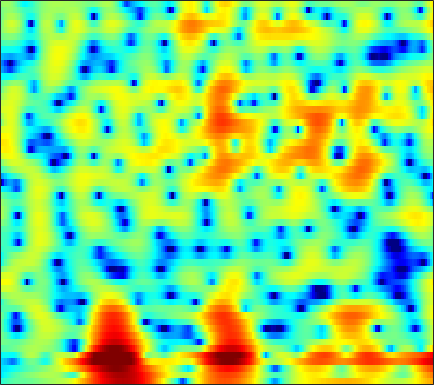

Data behind this chart, as committed beside it:
-3.5796, -3.1934, -2.7253, -2.3138, -2.0585, -1.7696, -1.5449, -1.4191, -1.2969, -1.2238, -1.1705, -1.1402, -1.0789, -0.95356, -0.80563, -0.56102, -0.33289, -0.17198, 0.047396, 0.28369, 0.53322, 0.72331, 0.97541, 1.217
-6.234, -5.493, -4.62, -3.864, -3.359, -2.768, -2.244, -1.887, -1.457, -1.066, -0.7104, -0.4611, -0.1484, 0.1467, 0.3588, 0.6323, 0.9, 1.09, 1.319, 1.511, 1.667, 1.759, 1.842, 1.864
-6.305, -6.172, -5.937, -5.65, -5.414, -5.05, -4.637, -4.3, -3.83, -3.352, -2.882, -2.54, -2.115, -1.732, -1.471, -1.155, -0.8647, -0.6579, -0.3809, -0.08805, 0.2462, 0.5351, 0.9716, 1.454
-6.81, -7.189, -7.952, -9.031, -9.973, -10.94, -10.48, -9.148, -6.934, -4.903, -3.251, -2.291, -1.35, -0.7777, -0.5851, -0.6348, -1.054, -1.607, -2.615, -3.731, -4.419, -4.226, -2.951, -1.127
-5.55, -4.939, -4.636, -4.738, -4.99, -5.256, -5.024, -4.361, -2.968, -1.435, -0.08174, 0.7382, 1.543, 2.01, 2.13, 1.989, 1.495, 0.8833, -0.1853, -1.397, -2.351, -2.496, -1.776, -0.451
-1.958, -1.781, -1.565, -1.363, -1.221, -1.008, -0.7492, -0.5191, -0.153, 0.2599, 0.6761, 0.9664, 1.311, 1.562, 1.685, 1.763, 1.755, 1.683, 1.528, 1.319, 1.071, 0.8796, 0.616, 0.3289
-0.3501, -0.5224, -0.7461, -0.9425, -1.067, -1.171, -1.185, -1.127, -0.9629, -0.7046, -0.3676, -0.07836, 0.3343, 0.7442, 1.028, 1.346, 1.595, 1.723, 1.815, 1.817, 1.726, 1.595, 1.316, 0.9059
-0.2636, -0.9174, -1.901, -2.982, -3.819, -4.892, -5.73, -6.056, -5.926, -5.199, -4.107, -3.198, -1.997, -0.8938, -0.1567, 0.6952, 1.396, 1.814, 2.239, 2.522, 2.667, 2.684, 2.585, 2.36
-0.8194, -1.957, -3.733, -5.863, -7.805, -11.16, -16.29, -23.22, -21.82, -13.82, -9.363, -6.937, -4.418, -2.441, -1.219, 0.117, 1.179, 1.821, 2.482, 2.935, 3.201, 3.289, 3.271, 3.123
-0.8995, -2.135, -3.991, -6.094, -7.796, -10.04, -11.74, -12.24, -11.61, -9.839, -7.579, -5.836, -3.667, -1.789, -0.5808, 0.7703, 1.816, 2.419, 3.004, 3.351, 3.476, 3.446, 3.264, 2.942
-0.4999, -1.385, -2.838, -4.709, -6.487, -9.596, -13.55, -15.15, -12.03, -7.999, -4.804, -2.9, -0.8728, 0.7285, 1.687, 2.695, 3.409, 3.748, 3.955, 3.891, 3.578, 3.187, 2.459, 1.508
-2.369, -1.975, -1.689, -1.611, -1.64, -1.736, -1.725, -1.552, -1.071, -0.3477, 0.5003, 1.157, 1.969, 2.658, 3.076, 3.46, 3.63, 3.611, 3.36, 2.838, 2.007, 1.144, -0.3767, -2.407
-3.801, -2.514, -1.265, -0.4004, 0.07243, 0.552, 0.9218, 1.155, 1.447, 1.741, 2.012, 2.194, 2.407, 2.572, 2.644, 2.634, 2.484, 2.271, 1.824, 1.166, 0.2633, -0.5902, -1.96, -3.616
-0.2235, 0.2818, 0.8709, 1.313, 1.546, 1.753, 1.846, 1.846, 1.776, 1.661, 1.538, 1.453, 1.372, 1.311, 1.27, 1.204, 1.081, 0.9266, 0.6031, 0.1203, -0.5226, -1.109, -2.022, -3.061
3.021, 3.195, 3.334, 3.351, 3.264, 2.995, 2.538, 2.074, 1.293, 0.3576, -0.5934, -1.195, -1.684, -1.69, -1.432, -0.9224, -0.4493, -0.2135, -0.09375, -0.2269, -0.6128, -1.075, -1.917, -2.962
4.612, 4.743, 4.795, 4.68, 4.462, 3.941, 3.104, 2.223, 0.6052, -1.756, -5.394, -9.816, -20.56, -11.29, -6.865, -3.546, -1.642, -0.7763, -0.1544, -0.02171, -0.3135, -0.7753, -1.696, -2.99
2.924, 3.238, 3.546, 3.688, 3.664, 3.447, 2.983, 2.453, 1.51, 0.3154, -1.028, -1.933, -2.636, -2.517, -2.006, -1.175, -0.5079, -0.1957, -0.07082, -0.283, -0.8173, -1.404, -2.409, -3.66
-0.843, -0.04028, 0.8919, 1.615, 2.011, 2.371, 2.541, 2.55, 2.438, 2.239, 1.998, 1.822, 1.622, 1.489, 1.408, 1.279, 1.072, 0.8251, 0.3189, -0.4275, -1.441, -2.397, -3.929, -5.695
-5.015, -3.318, -1.583, -0.287, 0.4726, 1.243, 1.8, 2.12, 2.431, 2.647, 2.794, 2.86, 2.897, 2.871, 2.788, 2.578, 2.23, 1.849, 1.148, 0.1838, -1.105, -2.339, -4.427, -7.26
-5.136, -3.902, -2.575, -1.56, -0.9532, -0.3196, 0.182, 0.5195, 0.9558, 1.379, 1.801, 2.103, 2.469, 2.74, 2.871, 2.92, 2.794, 2.572, 2.098, 1.396, 0.4615, -0.3863, -1.712, -3.21
-3.333, -2.995, -2.673, -2.542, -2.594, -2.785, -2.989, -3.054, -2.809, -2.103, -1.079, -0.2232, 0.8592, 1.772, 2.324, 2.858, 3.148, 3.215, 3.108, 2.789, 2.277, 1.783, 1.002, 0.1452
-2.484, -2.486, -2.759, -3.425, -4.286, -6.062, -8.979, -12.4, -16.33, -10.89, -6.014, -3.454, -0.9565, 0.8693, 1.899, 2.9, 3.56, 3.855, 4.005, 3.909, 3.586, 3.205, 2.543, 1.722
-2.522, -2.402, -2.587, -3.135, -3.767, -4.944, -6.324, -7.224, -7.562, -6.33, -4.26, -2.654, -0.7408, 0.8442, 1.81, 2.805, 3.5, 3.827, 4.019, 3.946, 3.624, 3.227, 2.501, 1.549
-1.898, -1.78, -1.894, -2.261, -2.634, -3.171, -3.584, -3.711, -3.556, -2.969, -2.011, -1.159, 0.03996, 1.176, 1.917, 2.744, 3.322, 3.584, 3.702, 3.544, 3.115, 2.616, 1.711, 0.5578
0.1995, -0.08326, -0.6921, -1.603, -2.483, -3.8, -5.17, -5.915, -5.955, -4.833, -3.073, -1.703, -0.01649, 1.413, 2.28, 3.187, 3.779, 4.026, 4.09, 3.843, 3.279, 2.638, 1.483, -0.05094
1.797, 1.206, 0.1536, -1.268, -2.682, -5.273, -9.367, -14.71, -19.78, -10.09, -5.176, -2.737, -0.3428, 1.375, 2.371, 3.331, 3.933, 4.168, 4.194, 3.908, 3.3, 2.634, 1.458, -0.08531
1.655, 1.089, 0.2031, -0.7943, -1.614, -2.753, -3.738, -4.25, -4.239, -3.481, -2.24, -1.194, 0.1306, 1.281, 1.988, 2.695, 3.143, 3.295, 3.255, 2.937, 2.346, 1.729, 0.6809, -0.5525
0.9613, 0.4663, -0.1849, -0.8262, -1.261, -1.722, -2, -2.033, -1.832, -1.334, -0.6296, -0.009544, 0.8355, 1.649, 2.164, 2.703, 3.034, 3.125, 3.03, 2.666, 2.03, 1.358, 0.216, -1.222
-0.6148, -1.139, -1.772, -2.412, -2.839, -3.337, -3.641, -3.573, -3.15, -2.253, -1.082, -0.162, 1.014, 2.043, 2.678, 3.344, 3.748, 3.885, 3.832, 3.495, 2.869, 2.193, 0.999, -0.652
-5.359, -5.738, -6.045, -6.485, -7.118, -8.613, -11, -12.81, -11.72, -7.758, -4.243, -2.188, -0.03827, 1.549, 2.453, 3.334, 3.873, 4.088, 4.123, 3.914, 3.453, 2.971, 2.126, 1.097
-20.41, -15.18, -11.18, -9.284, -8.874, -9.204, -10.45, -11.12, -10.06, -6.989, -3.946, -2.092, -0.136, 1.316, 2.134, 2.875, 3.321, 3.466, 3.455, 3.239, 2.857, 2.48, 1.905, 1.325
-9.082, -8.416, -6.921, -5.558, -4.722, -3.894, -3.198, -2.723, -1.909, -0.9719, 0.03986, 0.7779, 1.649, 2.299, 2.662, 2.931, 2.982, 2.87, 2.549, 2.024, 1.367, 0.8008, 0.05812, -0.6286
-3.049, -2.343, -1.449, -0.5944, -0.001951, 0.6583, 1.227, 1.552, 1.94, 2.26, 2.505, 2.648, 2.766, 2.769, 2.673, 2.448, 2.03, 1.601, 0.8113, -0.2452, -1.588, -2.783, -4.6, -6.429
-0.3104, 0.7377, 1.785, 2.55, 2.953, 3.303, 3.459, 3.48, 3.343, 3.087, 2.716, 2.377, 1.845, 1.336, 0.917, 0.3631, -0.2888, -0.8574, -1.824, -3.077, -4.845, -6.61, -9.928, -15.46
2.998, 3.618, 4.262, 4.618, 4.72, 4.641, 4.296, 3.887, 3.107, 2.065, 0.8004, -0.2625, -1.702, -2.95, -3.569, -4.081, -4.25, -4.418, -4.738, -5.366, -6.34, -7.281, -8.604, -10.09
5.367, 5.541, 5.625, 5.533, 5.327, 4.835, 4.071, 3.248, 1.861, -0.008065, -2.502, -4.904, -9.251, -15.14, -17.18, -13.29, -10.38, -9.157, -8.358, -8.173, -8.237, -8.364, -8.615, -8.662
5.945, 5.912, 5.744, 5.442, 5.09, 4.421, 3.509, 2.612, 1.138, -0.7358, -3.035, -5.081, -8.03, -10.84, -11.91, -11.75, -11.14, -10.82, -10.95, -11.44, -12.1, -12.37, -12.1, -10.94
5.279, 5.255, 5.187, 4.97, 4.676, 4.111, 3.285, 2.568, 1.343, -0.0652, -1.627, -2.837, -4.359, -5.747, -6.653, -7.607, -8.579, -9.438, -10.95, -13.45, -18.23, -26.69, -23.35, -14.47
3.073, 3.53, 4.024, 4.245, 4.219, 3.902, 3.258, 2.58, 1.446, 0.1231, -1.324, -2.406, -3.74, -4.797, -5.317, -5.929, -6.361, -6.778, -7.469, -8.263, -8.969, -9.122, -8.611, -7.216
-0.6512, 1.275, 2.849, 3.686, 3.939, 3.822, 3.248, 2.467, 1.07, -0.8414, -3.243, -5.312, -7.927, -8.954, -8.311, -6.987, -5.689, -5.01, -4.406, -3.977, -3.645, -3.403, -2.913, -2.346
1.112, 2.202, 3.276, 3.909, 4.08, 3.914, 3.354, 2.58, 1.135, -0.9623, -3.882, -6.811, -12.14, -13.82, -10.47, -7.036, -4.878, -3.764, -2.776, -2.178, -1.848, -1.735, -1.608, -1.559
3.091, 3.367, 3.741, 3.97, 4.006, 3.844, 3.379, 2.881, 1.937, 0.7516, -0.5851, -1.537, -2.624, -3.179, -3.243, -2.949, -2.538, -2.23, -1.97, -1.924, -2.126, -2.433, -3.197, -4.204
2.485, 2.838, 3.253, 3.549, 3.671, 3.671, 3.439, 3.154, 2.609, 1.922, 1.146, 0.5446, -0.1765, -0.7441, -1.102, -1.375, -1.514, -1.593, -1.714, -1.964, -2.459, -3.07, -4.38, -6.432
0.524, 1.435, 2.387, 3.07, 3.402, 3.617, 3.624, 3.447, 3.039, 2.43, 1.631, 0.9127, -0.0971, -1.116, -1.732, -2.295, -2.386, -2.234, -1.887, -1.606, -1.58, -1.808, -2.39, -3.435
-1.361, 0.03375, 1.403, 2.336, 2.812, 3.188, 3.311, 3.221, 2.857, 2.186, 1.162, 0.1064, -1.791, -4.486, -7.015, -9.869, -8.408, -5.885, -3.173, -1.315, -0.1584, 0.3554, 0.6484, 0.5681
-2.594, -1.744, -0.8608, -0.1771, 0.2312, 0.634, 0.8343, 0.9049, 0.7926, 0.3986, -0.3207, -1.118, -2.678, -4.839, -6.792, -8.707, -7.415, -5.202, -2.535, -0.5457, 0.8745, 1.646, 2.284, 2.614
-5.221, -5.124, -5.03, -4.906, -4.744, -4.352, -3.804, -3.373, -2.851, -2.485, -2.339, -2.348, -2.504, -2.674, -2.724, -2.553, -2.005, -1.366, -0.3447, 0.6846, 1.627, 2.212, 2.828, 3.224
-8.551, -9.337, -10.8, -12.59, -13.47, -12.69, -10.36, -8.711, -6.881, -5.536, -4.576, -4.051, -3.454, -2.938, -2.541, -1.916, -1.187, -0.5814, 0.2758, 1.153, 1.971, 2.509, 3.124, 3.568
-9.741, -10.81, -13.16, -16.97, -20.27, -18.07, -13.47, -11.02, -8.793, -7.374, -6.447, -5.964, -5.445, -4.939, -4.457, -3.583, -2.529, -1.657, -0.4529, 0.7084, 1.739, 2.425, 3.185, 3.769
-7.639, -7.838, -8.285, -8.751, -8.952, -8.826, -8.305, -7.844, -7.446, -7.334, -7.662, -8.158, -9.143, -10, -9.981, -8.508, -6.135, -4.346, -2.183, -0.3719, 1.105, 2.029, 3.015, 3.766
-4.786, -4.597, -4.486, -4.487, -4.511, -4.597, -4.744, -4.953, -5.401, -6.17, -7.455, -8.905, -11.95, -17.6, -23.2, -14.96, -9.026, -6.097, -3.22, -1.064, 0.6185, 1.618, 2.681, 3.468
-2.498, -2.252, -2.025, -1.909, -1.901, -2.013, -2.302, -2.635, -3.203, -3.969, -4.896, -5.685, -6.677, -7.322, -7.338, -6.542, -5.082, -3.803, -2.14, -0.6524, 0.6154, 1.394, 2.215, 2.808
-0.9242, -0.5498, -0.1445, 0.1148, 0.1809, 0.1119, -0.1537, -0.466, -1.07, -1.826, -2.642, -3.262, -3.936, -4.287, -4.246, -3.796, -2.921, -2.11, -0.9771, 0.08866, 0.9625, 1.464, 1.9, 2.077
-0.08885, 0.7346, 1.577, 2.113, 2.32, 2.336, 2.079, 1.698, 0.9081, -0.1967, -1.629, -2.879, -4.713, -6.217, -6.475, -5.358, -3.454, -2.011, -0.3467, 0.9346, 1.779, 2.134, 2.215, 1.794
-0.64, 0.7099, 1.982, 2.764, 3.09, 3.19, 2.933, 2.49, 1.612, 0.3189, -1.567, -3.467, -7.218, -13.94, -18.42, -9.918, -4.908, -2.52, -0.2653, 1.216, 2.114, 2.445, 2.417, 1.813
-1.109, -0.1372, 0.8339, 1.449, 1.686, 1.733, 1.474, 1.103, 0.3964, -0.5194, -1.617, -2.527, -3.679, -4.436, -4.509, -3.861, -2.663, -1.677, -0.4624, 0.5013, 1.189, 1.49, 1.611, 1.435
-0.5243, -0.02641, 0.4496, 0.6985, 0.7151, 0.5287, 0.1224, -0.286, -0.9817, -1.742, -2.393, -2.792, -3.079, -3.069, -2.877, -2.375, -1.714, -1.152, -0.4433, 0.195, 0.707, 0.9856, 1.234, 1.341
0.5221, 0.8555, 1.112, 1.108, 0.9232, 0.4009, -0.4193, -1.237, -2.525, -3.906, -5.024, -5.396, -5.166, -4.358, -3.596, -2.583, -1.648, -1.031, -0.3222, 0.2722, 0.7322, 1.023, 1.322, 1.52
